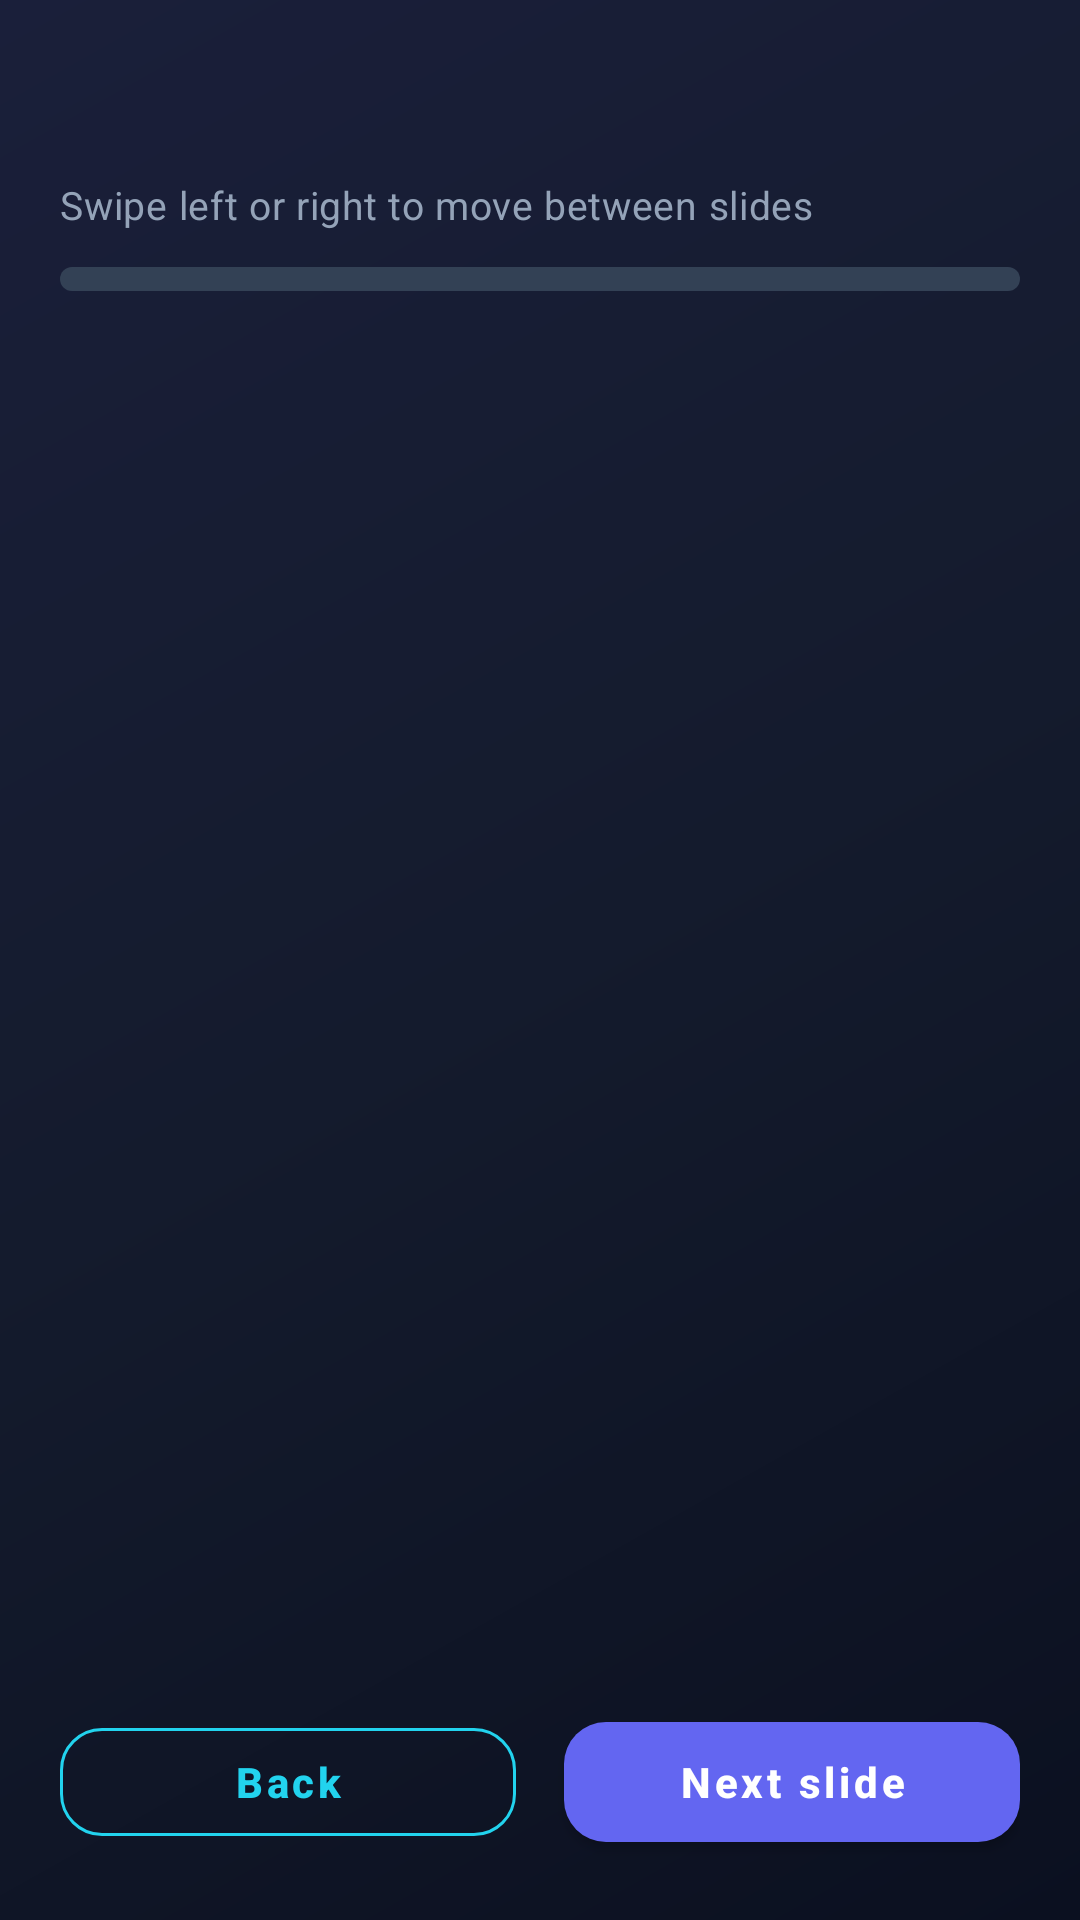

Reconstruct the res/layout file that produces this screen, plus the resources it refers to.
<!-- AndroidManifest.xml: application theme Theme.QuantumRealm -->
<!-- res/layout/activity_lesson.xml -->
<?xml version="1.0" encoding="utf-8"?>
<LinearLayout xmlns:android="http://schemas.android.com/apk/res/android"
    xmlns:app="http://schemas.android.com/apk/res-auto"
    android:layout_width="match_parent"
    android:layout_height="match_parent"
    android:background="@drawable/bg_game_screen"
    android:orientation="vertical"
    android:padding="@dimen/game_screen_padding">

    <TextView
        android:id="@+id/lessonModuleHint"
        android:layout_width="match_parent"
        android:layout_height="wrap_content"
        android:textAppearance="@style/TextAppearance.QuantumRealm.Subtitle"
        android:textColor="@color/game_accent"
        android:visibility="gone" />

    <TextView
        android:id="@+id/lessonTitleTextView"
        android:layout_width="match_parent"
        android:layout_height="wrap_content"
        android:layout_marginTop="4dp"
        android:textAppearance="@style/TextAppearance.QuantumRealm.Hero"
        android:textSize="22sp" />

    <TextView
        android:id="@+id/lessonSwipeHint"
        android:layout_width="match_parent"
        android:layout_height="wrap_content"
        android:layout_marginTop="6dp"
        android:text="@string/lesson_swipe_hint"
        android:textAppearance="@style/TextAppearance.QuantumRealm.Subtitle"
        android:textSize="13sp" />

    <ProgressBar
        android:id="@+id/lessonSlideProgressBar"
        style="?android:attr/progressBarStyleHorizontal"
        android:layout_width="match_parent"
        android:layout_height="8dp"
        android:layout_marginTop="12dp"
        android:max="100"
        android:progress="0"
        android:progressDrawable="@drawable/lesson_progress_bar" />

    <TextView
        android:id="@+id/lessonSlideProgress"
        android:layout_width="match_parent"
        android:layout_height="wrap_content"
        android:layout_marginTop="6dp"
        android:layout_marginBottom="8dp"
        android:textAppearance="@style/TextAppearance.QuantumRealm.Subtitle" />

    <androidx.viewpager2.widget.ViewPager2
        android:id="@+id/lessonSlidePager"
        android:layout_width="match_parent"
        android:layout_height="0dp"
        android:layout_weight="1" />

    <LinearLayout
        android:id="@+id/lessonDotIndicator"
        android:layout_width="match_parent"
        android:layout_height="wrap_content"
        android:layout_marginTop="8dp"
        android:gravity="center"
        android:orientation="horizontal" />

    <com.google.android.material.card.MaterialCardView
        android:id="@+id/lessonMicroCheckCard"
        style="@style/Widget.QuantumRealm.Card"
        android:layout_width="match_parent"
        android:layout_height="wrap_content"
        android:layout_marginTop="12dp"
        android:visibility="gone">

        <LinearLayout
            android:layout_width="match_parent"
            android:layout_height="wrap_content"
            android:orientation="vertical"
            android:padding="14dp">

            <TextView
                android:layout_width="match_parent"
                android:layout_height="wrap_content"
                android:text="@string/lesson_micro_check_title"
                android:textAppearance="@style/TextAppearance.QuantumRealm.Subtitle"
                android:textColor="@color/game_accent"
                android:textStyle="bold" />

            <TextView
                android:id="@+id/lessonMicroCheckQuestion"
                android:layout_width="match_parent"
                android:layout_height="wrap_content"
                android:layout_marginTop="6dp"
                android:textAppearance="@style/TextAppearance.QuantumRealm.Title"
                android:textSize="15sp" />

            <RadioGroup
                android:id="@+id/lessonMicroCheckOptions"
                android:layout_width="match_parent"
                android:layout_height="wrap_content"
                android:layout_marginTop="8dp" />

            <com.google.android.material.button.MaterialButton
                android:id="@+id/lessonMicroCheckButton"
                style="@style/Widget.QuantumRealm.Button.Secondary"
                android:layout_width="match_parent"
                android:layout_height="wrap_content"
                android:layout_marginTop="8dp"
                android:text="@string/lesson_micro_check_confirm" />
        </LinearLayout>
    </com.google.android.material.card.MaterialCardView>

    <LinearLayout
        android:layout_width="match_parent"
        android:layout_height="wrap_content"
        android:layout_marginTop="16dp"
        android:gravity="center"
        android:orientation="horizontal">

        <com.google.android.material.button.MaterialButton
            android:id="@+id/lessonPrevButton"
            style="@style/Widget.QuantumRealm.Button.Secondary"
            android:layout_width="0dp"
            android:layout_height="wrap_content"
            android:layout_marginEnd="8dp"
            android:layout_weight="1"
            android:text="@string/lesson_prev" />

        <com.google.android.material.button.MaterialButton
            android:id="@+id/lessonNextButton"
            style="@style/Widget.QuantumRealm.Button.Primary"
            android:layout_width="0dp"
            android:layout_height="wrap_content"
            android:layout_marginStart="8dp"
            android:layout_weight="1"
            android:text="@string/lesson_next" />
    </LinearLayout>

    <com.google.android.material.button.MaterialButton
        android:id="@+id/lessonContinueActivityButton"
        style="@style/Widget.QuantumRealm.Button.Success"
        android:layout_width="match_parent"
        android:layout_height="wrap_content"
        android:layout_marginTop="12dp"
        android:text="@string/lesson_start_activity"
        android:visibility="gone" />

</LinearLayout>
<!-- resources referenced by this layout -->
<resources>
  <color name="game_accent">#22D3EE</color>
  <dimen name="game_screen_padding">20dp</dimen>
  <string name="lesson_micro_check_confirm">Confirm understanding</string>
  <string name="lesson_micro_check_title">Quick check</string>
  <string name="lesson_next">Next slide</string>
  <string name="lesson_prev">Back</string>
  <string name="lesson_start_activity">Start challenge</string>
  <string name="lesson_swipe_hint">Swipe left or right to move between slides</string>
  <style name="TextAppearance.QuantumRealm.Hero" parent="TextAppearance.MaterialComponents.Headline4">
          <item name="android:textColor">@color/game_text_primary</item>
          <item name="android:textStyle">bold</item>
      </style>
  <style name="TextAppearance.QuantumRealm.Subtitle" parent="TextAppearance.MaterialComponents.Body2">
          <item name="android:textColor">@color/game_text_secondary</item>
      </style>
  <style name="TextAppearance.QuantumRealm.Title" parent="TextAppearance.MaterialComponents.Headline5">
          <item name="android:textColor">@color/game_text_primary</item>
          <item name="android:textStyle">bold</item>
      </style>
  <style name="Widget.QuantumRealm.Button.Primary" parent="Widget.MaterialComponents.Button">
          <item name="android:textColor">@color/white</item>
          <item name="android:textAllCaps">false</item>
          <item name="android:textStyle">bold</item>
          <item name="cornerRadius">@dimen/game_button_radius</item>
          <item name="backgroundTint">@color/game_primary</item>
          <item name="android:minHeight">52dp</item>
      </style>
  <style name="Widget.QuantumRealm.Button.Secondary" parent="Widget.MaterialComponents.Button.OutlinedButton">
          <item name="android:textColor">@color/game_accent</item>
          <item name="android:textAllCaps">false</item>
          <item name="cornerRadius">@dimen/game_button_radius</item>
          <item name="strokeColor">@color/game_accent</item>
          <item name="android:minHeight">48dp</item>
      </style>
  <style name="Widget.QuantumRealm.Button.Success" parent="Widget.MaterialComponents.Button">
          <item name="android:textColor">@color/white</item>
          <item name="android:textAllCaps">false</item>
          <item name="android:textStyle">bold</item>
          <item name="cornerRadius">@dimen/game_button_radius</item>
          <item name="backgroundTint">@color/game_success</item>
          <item name="android:minHeight">56dp</item>
      </style>
  <style name="Widget.QuantumRealm.Card" parent="Widget.MaterialComponents.CardView">
          <item name="cardBackgroundColor">@color/game_surface</item>
          <item name="cardCornerRadius">@dimen/game_card_radius</item>
          <item name="cardElevation">6dp</item>
          <item name="strokeColor">@color/game_stroke</item>
          <item name="strokeWidth">1dp</item>
      </style>
  <color name="game_bg_dark">#0B1020</color>
  <color name="game_bg_mid">#141B2D</color>
  <color name="game_stroke">#334155</color>
  <color name="game_text_primary">#F8FAFC</color>
  <color name="game_text_secondary">#94A3B8</color>
  <color name="white">#FFFFFFFF</color>
  <dimen name="game_button_radius">14dp</dimen>
  <color name="game_primary">#6366F1</color>
  <color name="game_success">#22C55E</color>
  <color name="game_surface">#1E293B</color>
  <dimen name="game_card_radius">16dp</dimen>
  <color name="game_primary_dark">#4F46E5</color>
  <color name="teal_700">#FF018786</color>
  <color name="black">#FF000000</color>
  <style name="ThemeOverlay.QuantumRealm.ActionBar" parent="ThemeOverlay.MaterialComponents.Dark.ActionBar">
          <item name="android:textColorPrimary">@color/game_text_primary</item>
          <item name="colorControlNormal">@color/game_text_primary</item>
      </style>
</resources>
